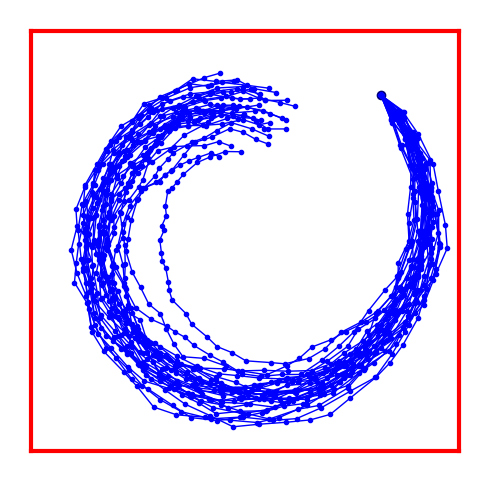

Generate this figure with matplotlib: (Note: this script raises an exception after producing the figure.)
import sys
import numpy as np
import matplotlib.pyplot as plt
from matplotlib.image import NonUniformImage
from matplotlib import cm


plt.rcParams['text.usetex'] = True

Nstate = 2
N  = 40
FS = 15

std = 0.05

angle = 8*np.pi/180
A = 0.99*np.array([[np.cos(angle), np.sin(angle)],[-np.sin(angle), np.cos(angle)]])

NMC     = 2000
NMCplot = 30

Time = [k for k in range(N)]
End = 1

def MakeBox(spredAll, CO, Time = [], LW = 3):
    
    Box = np.array([[np.inf,-np.inf],[np.inf,-np.inf]])
    if Time:
        now  = Time[0]
        time = Time[1]
        for n in range(0,NMC):
            Box[0,0] = np.min([ Box[0,0], np.min(spredAll[now][n][0][time])  ])
            Box[0,1] = np.max([ Box[0,1], np.max(spredAll[now][n][0][time])  ])
            Box[1,0] = np.min([ Box[1,0], np.min(spredAll[now][n][1][time])  ])
            Box[1,1] = np.max([ Box[1,1], np.max(spredAll[now][n][1][time])  ])
    else:
        for now in range(0,End):
            for n in range(0,NMC):
                Box[0,0] = np.min([ Box[0,0], np.min(spredAll[now][n][0])  ])
                Box[0,1] = np.max([ Box[0,1], np.max(spredAll[now][n][0])  ])
                Box[1,0] = np.min([ Box[1,0], np.min(spredAll[now][n][1])  ])
                Box[1,1] = np.max([ Box[1,1], np.max(spredAll[now][n][1])  ])
    """
    if Time:
        ax1.fill([Box[0,0], Box[0,1], Box[0,1], Box[0,0]],[Box[1,0],Box[1,0],Box[1,1], Box[1,1]  ],color=CO),alpha=0.1)
    """
    ax1.plot([Box[0,0],Box[0,1]],[Box[1,0],Box[1,0]],color=CO,linewidth=LW)
    ax1.plot([Box[0,1],Box[0,1]],[Box[1,0],Box[1,1]],color=CO,linewidth=LW)
    ax1.plot([Box[0,1],Box[0,0]],[Box[1,1],Box[1,1]],color=CO,linewidth=LW)
    ax1.plot([Box[0,0],Box[0,0]],[Box[1,1],Box[1,0]],color=CO,linewidth=LW)

    
    
    
    return Box



spastAll = []
spredAll = []



spast = np.array([1,1]).reshape(2,1)
for now in range(0,End):
    spred = [spast[:,-1].reshape(2,1)]*NMC

    for time in Time:
        for n in range(0,NMC):
            sps = np.matmul(A,spred[n][:,-1]).reshape(2,1) + np.random.uniform(-std,std,2).reshape(2,1)#np.random.normal(0,std,2).reshape(2,1)#
            spred[n] = np.concatenate( (spred[n],sps.reshape(2,1)), axis=1)
           


    snew = np.matmul(A,spast[:,-1].reshape(2,1)) + np.random.uniform(-std,std,2).reshape(2,1)#np.random.normal(0,std,2).reshape(2,1)#
    
    spastAll.append(spast)
    spredAll.append(spred)
    
    
    
    spast = np.concatenate( (spast,snew.reshape(2,1)), axis=1)
        

for now in range(0,End):

        plt.close('all')

        figID = plt.figure(1,figsize=(12,6))
        
        ax1 = figID.add_subplot(111)
        

        ax1.plot(spastAll[now][0,:],spastAll[now][1,:],color=[0,0,0.5],linewidth=2,marker='o')

        for n in range(0,NMCplot):
            ax1.plot(spredAll[now][n][0,:],spredAll[now][n][1,:],color='b',linewidth=1,marker='.')

        MakeBox(spredAll,'r')

        ax1.set_xticks([])
        ax1.set_yticks([])
        ax1.set_axis_off()
        ax1.set_aspect('equal', 'box')
     
     
        for time in range(now,N+1):
            Box = MakeBox(spredAll,'r',Time = [now,time],LW = 1)
            plt.show(block=False)
            figID.savefig('PessimisticModelSTEPBOXED'+str(time)+'.eps', transparent=True, dpi='figure', format=None,metadata=None, bbox_inches='tight', pad_inches=0.1,facecolor='auto', edgecolor='auto', backend=None) #, bbox_inches='tight'
 









    
    





